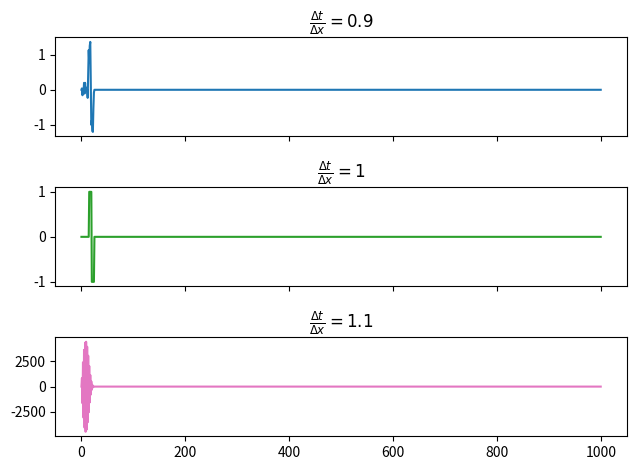

Recreate this plot in Python. (Note: this script raises an exception after producing the figure.)
import sympy as sp
import matplotlib.pyplot as plt  # needed for graphs
import pathlib  # needed to create folder
import numpy as np
from tqdm import tqdm
import matplotlib.animation as animation


# u_grid[i][j]
# i is time (t)
# j is space (x)


def calc(Dx, fraction_constant):
    u_grid = np.zeros((1000, 1000))
    Dt = fraction_constant * Dx
    for i in range(0, 2):
        for j in range(2, 7):
            u_grid[i][i + j] = 1
        for j in range(7, 12):
            u_grid[i][i + j] = -1

    for i in range(1, 999):
        for j in range(1, 999):
            ctrldfr = (u_grid[i][j + 1] - 2 * u_grid[i][j] + u_grid[i][j - 1]) / Dx**2
            u_grid[i + 1][j] = Dt**2 * ctrldfr + 2 * u_grid[i][j] - u_grid[i - 1][j]
    return u_grid


u_e2_09 = calc(0.01, 0.9)
u_e8_09 = calc(10 ** (-8), 0.9)
u_e2_1 = calc(0.01, 1)
u_e8_1 = calc(10 ** (-8), 1)
u_e2_11 = calc(0.01, 1.1)
u_e8_11 = calc(10 ** (-8), 1.1)
fig, axes = plt.subplots(ncols=1, nrows=3, sharex="col")


def update(i):
    axes[0].clear()
    axes[1].clear()
    axes[2].clear()
    axes[0].set_title(r"$\frac{\Delta t}{\Delta x}=0.9$")
    axes[1].set_title(r"$\frac{\Delta t}{\Delta x}=1$")
    axes[2].set_title(r"$\frac{\Delta t}{\Delta x}=1.1$")
    fig.tight_layout()
    axes[0].plot(u_e2_09[i][:], color="tab:blue")
    axes[1].plot(u_e2_1[i][:], color="tab:green")
    axes[2].plot(u_e2_11[i][:], color="tab:pink")
    plt.draw()


ani = animation.FuncAnimation(fig, update, frames=999)
ani.save(f"hm_all_same_frconst.mp4", dpi=1000, bitrate=-1)
